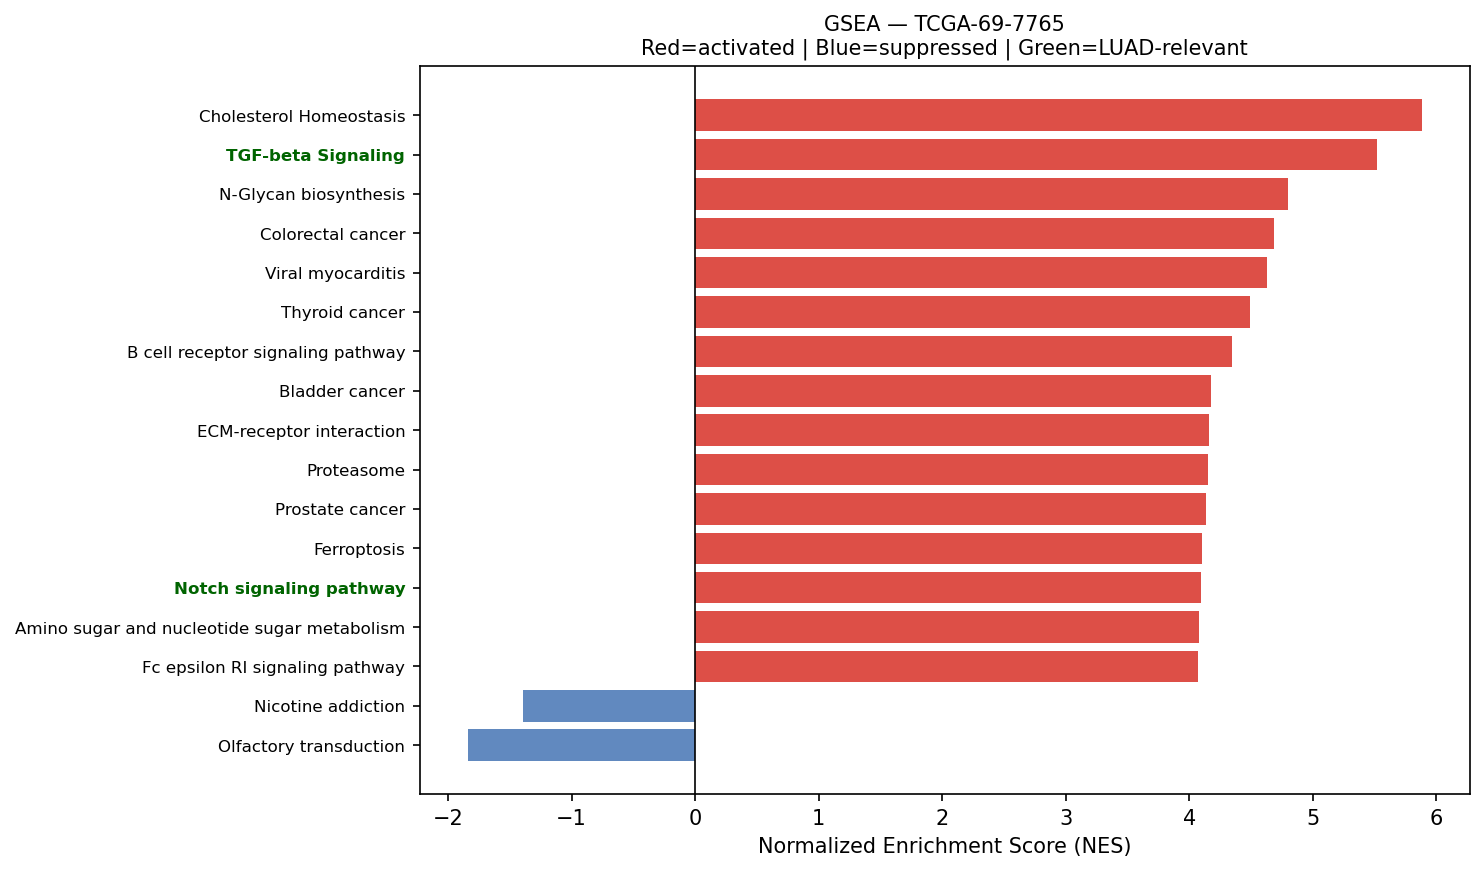

Values plotted in this chart, from the file beside it:
Name	Term	ES	NES	NOM p-val	FDR q-val	FWER p-val	Tag %	Gene %	Lead_genes	gene_set_db	luad_relevant
prerank	Cholesterol Homeostasis	0.749	5.882	0.0	0.0	0.0	64/74	20.51%	ACTG1;S100A11;LGALS3;SCD;ANXA5;ERRFI1;MA…	MSigDB_Hallmark_2020	False
prerank	TGF-beta Signaling	0.7936	5.522	0.0	0.0	0.0	47/54	16.48%	RHOA;CDH1;CTNNB1;JUNB;TGFB1;FURIN;FKBP1A…	MSigDB_Hallmark_2020	True
prerank	N-Glycan biosynthesis	0.6759	4.801	0.0	0.0	0.0	32/50	13.01%	RPN2;DAD1;GANAB;DDOST;B4GALT1;RPN1;STT3B…	KEGG_2021_Human	False
prerank	Colorectal cancer	0.7096	4.686	0.0	0.0	0.0	76/86	25.05%	RAC1;RHOA;AREG;CTNNB1;FOS;CCND1;TGFB1;GR…	KEGG_2021_Human	False
prerank	Viral myocarditis	0.687	4.625	0.0	0.0	0.0	36/57	10.74%	HLA-DRA;ACTB;ACTG1;HLA-DRB1;HLA-B;HLA-C;…	KEGG_2021_Human	False
prerank	Thyroid cancer	0.7225	4.494	0.0	0.0	0.0	32/37	24.84%	CDH1;CTNNB1;CCND1;NCOA4;TPM3;MAPK1;GADD4…	KEGG_2021_Human	False
prerank	B cell receptor signaling pathway	0.6567	4.346	0.0	0.0	0.0	72/79	28.46%	RAC1;IFITM1;FOS;CD81;NFKBIA;GRB2;JUN;CD7…	KEGG_2021_Human	False
prerank	Bladder cancer	0.7306	4.179	0.0	0.0	0.0	34/41	22.93%	MMP2;CDH1;CCND1;VEGFA;THBS1;MMP1;MAPK1;E…	KEGG_2021_Human	False
prerank	ECM-receptor interaction	0.5557	4.163	0.0	0.0	0.0	36/88	10.94%	COL1A1;COL1A2;FN1;SDC1;SPP1;SDC4;COL6A2;…	KEGG_2021_Human	False
prerank	Proteasome	0.7628	4.154	0.0	0.0	0.0	37/46	13.04%	PSMB4;PSME1;PSMB3;PSMA7;PSMB1;POMP;PSMB5…	KEGG_2021_Human	False
prerank	Prostate cancer	0.6442	4.139	0.0	0.0	0.0	76/97	23.76%	HSP90AB1;HSP90B1;HSP90AA1;GSTP1;CTNNB1;S…	KEGG_2021_Human	False
prerank	Ferroptosis	0.7087	4.106	0.0	0.0	0.0	31/41	16.74%	FTL;SAT1;CP;GPX4;PRNP;ACSL5;SLC40A1;NCOA…	KEGG_2021_Human	False
prerank	Notch signaling pathway	0.6202	4.097	0.0	0.0	0.0	48/59	24.74%	APH1A;NCSTN;HES1;HDAC1;NOTCH3;DTX3L;SNW1…	KEGG_2021_Human	True
prerank	Amino sugar and nucleotide sugar metabol…	0.6825	4.078	0.0	0.0	0.0	41/48	24.54%	UGDH;CYB5R3;UAP1;GFPT1;GPI;UGP2;HEXB;HK1…	KEGG_2021_Human	False
prerank	Fc epsilon RI signaling pathway	0.5571	4.071	0.0	0.0	0.0	48/67	25.05%	RAC1;FCER1G;PLA2G4A;GRB2;RAC2;MAPK1;MAPK…	KEGG_2021_Human	False
prerank	Chagas disease	0.5956	4.062	0.0	0.0	0.0	77/101	27.71%	CALR;C3;C1QB;C1QC;C1QA;FOS;GNAS;NFKBIA;G…	KEGG_2021_Human	False
prerank	Thyroid hormone signaling pathway	0.5745	3.951	0.0	0.0	0.0	90/121	24.15%	ACTB;ACTG1;ATP1B1;CTNNB1;HIF1A;CCND1;STA…	KEGG_2021_Human	False
prerank	DNA replication	0.6233	3.881	0.0	0.0	0.0	31/36	29.40%	PCNA;RPA2;POLD2;POLE3;MCM3;SSBP1;MCM7;MC…	KEGG_2021_Human	False
prerank	Other types of O-glycan biosynthesis	0.5539	3.861	0.0	0.0	0.0	33/47	24.59%	B4GALT1;GALNT3;COLGALT1;GALNT1;B4GALT3;C…	KEGG_2021_Human	False
prerank	Reactive Oxygen Species Pathway	0.7157	3.852	0.0	0.0	0.0	45/48	24.01%	FTL;TXN;PRDX6;GPX4;PRDX1;PRDX4;PDLIM1;MG…	MSigDB_Hallmark_2020	False
prerank	Non-small cell lung cancer	0.6597	3.845	0.0	0.0	0.0	57/72	25.05%	MET;CCND1;KIF5B;GRB2;STAT3;TGFA;MAPK1;ER…	KEGG_2021_Human	False
prerank	Notch Signaling	0.7647	3.83	0.0	0.0	0.0	28/32	19.48%	APH1A;CCND1;HES1;NOTCH3;CUL1;PPARD;RBX1;…	MSigDB_Hallmark_2020	True
prerank	Protein export	0.8551	3.829	0.0	0.0	0.0	19/23	9.72%	HSPA5;SRP9;SEC61A1;SRP14;SEC61B;SRPRA;SE…	KEGG_2021_Human	False
prerank	Central carbon metabolism in cancer	0.6018	3.804	0.0	0.0	0.0	47/70	19.09%	LDHA;PKM;MET;HIF1A;GLS;PDGFRB;SLC1A5;IDH…	KEGG_2021_Human	False
prerank	Endometrial cancer	0.6853	3.796	0.0	0.0	0.0	51/58	25.05%	CDH1;CTNNB1;CCND1;CTNNA1;GRB2;MAPK1;ERBB…	KEGG_2021_Human	False
prerank	Epithelial cell signaling in Helicobacte…	0.6388	3.788	0.0	0.0	0.0	52/70	22.88%	RAC1;MET;ATP6V0E1;ATP6V1F;F11R;NFKBIA;AT…	KEGG_2021_Human	False
prerank	Vibrio cholerae infection	0.6329	3.787	0.0	0.0	0.0	36/50	19.12%	ACTB;ACTG1;ARF1;KDELR2;PDIA4;KDELR1;SEC6…	KEGG_2021_Human	False
prerank	Chronic myeloid leukemia	0.7035	3.724	0.0	0.0	0.0	67/76	25.05%	CCND1;NFKBIA;TGFB1;GRB2;CDKN1B;RUNX1;TGF…	KEGG_2021_Human	False
prerank	Base excision repair	0.6832	3.711	0.0	0.0	0.0	25/33	21.11%	APEX1;PCNA;POLD2;POLE3;PARP4;HMGB1;PARP1…	KEGG_2021_Human	False
prerank	SNARE interactions in vesicular transpor…	0.701	3.689	0.0	0.0	0.0	31/33	27.85%	VAMP8;VAMP5;VAMP3;BET1L;VAMP7;STX6;STX5;…	KEGG_2021_Human	False
prerank	RNA polymerase	0.7228	3.667	0.0	0.0	0.0	26/31	23.14%	POLR2L;POLR2A;POLR2C;POLR2G;POLR2K;POLR2…	KEGG_2021_Human	True
prerank	VEGF signaling pathway	0.607	3.665	0.0	0.0	0.0	46/59	25.05%	HSPB1;PTGS2;RAC1;MAPKAPK2;PLA2G4A;VEGFA;…	KEGG_2021_Human	False
prerank	Pertussis	0.6404	3.641	0.0	0.0	0.0	53/76	20.92%	SFTPA1;SFTPA2;RHOA;C3;C1QB;C1QC;CALM2;C1…	KEGG_2021_Human	False
prerank	Pyrimidine metabolism	0.5551	3.591	0.0	0.0	0.0	43/56	26.19%	CMPK1;DCTD;CANT1;NME4;TYMP;NME3;NT5C3B;E…	KEGG_2021_Human	False
prerank	Angiogenesis	0.7603	3.586	0.0	0.0	0.0	26/36	13.50%	COL3A1;LUM;TIMP1;SPP1;S100A4;APP;COL5A2;…	MSigDB_Hallmark_2020	True
prerank	Citrate cycle (TCA cycle)	0.6697	3.574	0.0	0.0	0.0	25/30	19.18%	MDH2;SDHC;FH;ACLY;IDH2;SUCLG2;ACO1;OGDH;…	KEGG_2021_Human	False
prerank	Cardiac muscle contraction	0.4241	3.531	0.0	0.0	0.0	32/87	9.72%	COX3;COX1;COX2;CYTB;ATP1B1;COX8A;COX6B1;…	KEGG_2021_Human	False
prerank	Hematopoietic cell lineage	0.513	3.529	0.0	0.0	0.0	67/96	28.82%	HLA-DRA;HLA-DRB1;HLA-DRB5;CD55;HLA-DPA1;…	KEGG_2021_Human	False
prerank	Glycosaminoglycan biosynthesis	0.582	3.517	0.0	0.0	0.0	39/53	26.34%	B4GALT1;CHPF;B3GNT7;CHST15;CHPF2;HS6ST2;…	KEGG_2021_Human	False
prerank	Various types of N-glycan biosynthesis	0.5827	3.493	0.0	0.0	0.0	29/39	26.26%	RPN2;DAD1;DDOST;B4GALT1;RPN1;STT3B;MAN1A…	KEGG_2021_Human	False
prerank	Wnt-beta Catenin Signaling	0.6226	3.415	0.0	0.0	0.0	34/42	30.27%	CTNNB1;NCSTN;CUL1;RBPJ;NCOR2;PPARD;MYC;F…	MSigDB_Hallmark_2020	True
prerank	Biosynthesis of unsaturated fatty acids	0.6911	3.413	0.0	0.0	0.0	20/27	22.36%	SCD;ELOVL5;ELOVL1;SCP2;HACD2;HACD3;TECR;…	KEGG_2021_Human	False
prerank	Mineral absorption	0.4151	3.35	0.0	0.0	0.0	20/60	8.89%	FTL;SLC34A2;ATP1B1;MT2A;SLC40A1;ATP2B4;F…	KEGG_2021_Human	False
prerank	Small cell lung cancer	0.6634	3.331	0.0	0.0	0.0	69/92	25.05%	FN1;PTGS2;CCND1;ITGA3;LAMC1;COL4A1;NFKBI…	KEGG_2021_Human	False
prerank	Basal transcription factors	0.6027	3.324	0.0	0.0	0.0	35/44	24.14%	TAF7;TAF13;GTF2F1;GTF2E2;TAF15;TAF5L;TAF…	KEGG_2021_Human	False
prerank	Homologous recombination	0.5349	3.314	0.0	0.0	0.0	31/41	32.35%	RPA2;POLD2;RBBP8;SSBP1;RPA1;BRCC3;BABAM2…	KEGG_2021_Human	False
prerank	Glycosylphosphatidylinositol (GPI)-ancho…	0.6007	3.284	0.0	0.0	0.0	23/26	28.75%	DPM2;GPAA1;PIGS;PIGT;PIGK;PIGC;PIGM;PIGU…	KEGG_2021_Human	False
prerank	Vasopressin-regulated water reabsorption	0.6423	3.281	0.0	0.0	0.0	35/44	19.92%	AQP3;ARHGDIB;GNAS;CREB3;ARHGDIA;DYNLL1;C…	KEGG_2021_Human	False
prerank	Circadian rhythm	0.6616	3.243	0.0	0.0	0.0	23/30	17.44%	BHLHE40;CUL1;PRKAA1;NR1D1;RBX1;RORC;CSNK…	KEGG_2021_Human	False
prerank	Valine, leucine and isoleucine degradati…	0.6624	3.242	0.0	0.0	0.0	42/48	26.48%	ECHS1;HADHA;HSD17B10;HIBADH;HADHB;ALDH9A…	KEGG_2021_Human	False
prerank	Intestinal immune network for IgA produc…	0.556	3.235	0.0	0.0	0.0	22/45	17.11%	HLA-DRA;HLA-DRB1;HLA-DRB5;HLA-DPA1;PIGR;…	KEGG_2021_Human	True
prerank	Propanoate metabolism	0.6439	3.19	0.0	0.0	0.0	26/34	25.88%	LDHA;ECHS1;HADHA;SUCLG2;DLD;MMUT;ECHDC1;…	KEGG_2021_Human	False
prerank	Type I diabetes mellitus	0.6055	3.187	0.0	0.0	0.0	24/41	18.00%	HLA-DRA;HLA-DRB1;HLA-B;HLA-C;HLA-A;HLA-E…	KEGG_2021_Human	False
prerank	Fatty acid elongation	0.7062	3.168	0.0	0.0	0.0	21/27	23.12%	ECHS1;PPT1;ELOVL5;HADHA;ELOVL1;HADHB;THE…	KEGG_2021_Human	False
prerank	Apical Surface	0.5583	3.152	0.0	0.0	0.0	25/44	21.22%	HSPB1;APP;B4GALT1;FLOT2;PLAUR;THY1;LYN;C…	MSigDB_Hallmark_2020	False
prerank	C-type lectin receptor signaling pathway	0.5529	3.149	0.0	0.0	0.0	80/104	27.20%	PTGS2;RHOA;CALM2;MAPKAPK2;FCER1G;NFKBIA;…	KEGG_2021_Human	False
prerank	Fatty acid degradation	0.5555	3.118	0.0	0.0	0.0	28/43	22.93%	ECHS1;ACSL5;HADHA;ACSL1;HADHB;ALDH9A1;AL…	KEGG_2021_Human	False
prerank	Steroid biosynthesis	0.6861	3.116	0.0	0.0	0.0	14/20	15.10%	DHCR24;MSMO1;FDFT1;DHCR7;NSDHL;SQLE;LIPA…	KEGG_2021_Human	False
prerank	Hedgehog signaling pathway	0.4874	3.112	0.0	0.0	0.0	38/56	26.16%	CCND1;CUL1;SMURF1;GAS1;GRK2;MGRN1;PRKACA…	KEGG_2021_Human	False
prerank	Allograft rejection	0.6645	3.106	0.0	0.0	0.0	22/35	18.00%	HLA-DRA;HLA-DRB1;HLA-B;HLA-C;HLA-A;HLA-E…	KEGG_2021_Human	False
... 76 more rows
